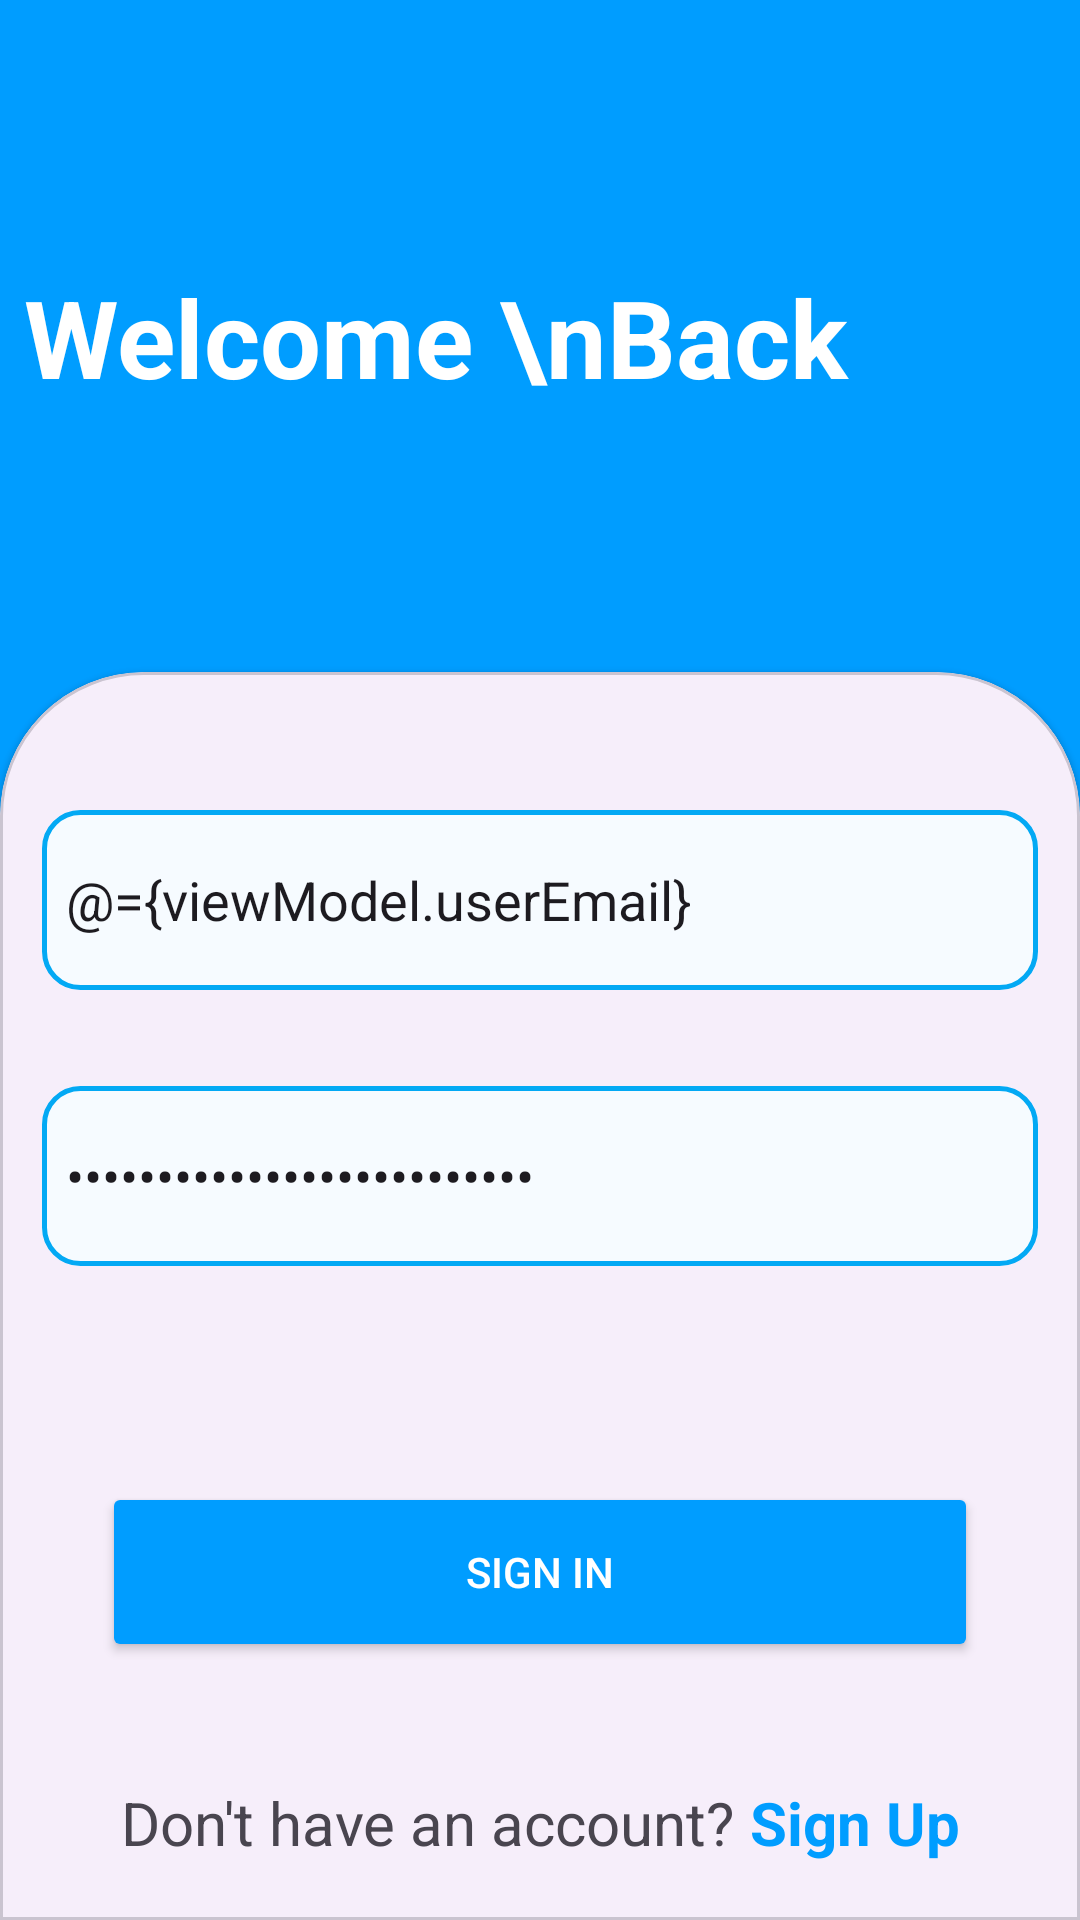

Write the Android layout XML for this screen, with the resource values it uses.
<!-- AndroidManifest.xml: application theme Theme.ExpenseManager -->
<!-- res/layout/fragment_login.xml -->
<?xml version="1.0" encoding="utf-8"?>
<layout xmlns:android="http://schemas.android.com/apk/res/android"
    xmlns:app="http://schemas.android.com/apk/res-auto"
    xmlns:tools="http://schemas.android.com/tools">

    <data>

        <variable
            name="viewModel"
            type="com.saad.expensemanager.viewmodels.ViewModelAuthentication" />
    </data>

    <FrameLayout
        android:layout_width="match_parent"
        android:layout_height="match_parent"
        android:background="@color/app_theme"
        tools:context=".fragments.LoginFragment">

        <androidx.constraintlayout.widget.ConstraintLayout
            android:layout_width="match_parent"
            android:layout_height="match_parent">

            <androidx.constraintlayout.widget.Guideline
                android:id="@+id/guideline"
                android:layout_width="wrap_content"
                android:layout_height="wrap_content"
                android:orientation="horizontal"
                app:layout_constraintGuide_percent=".35" />


            <TextView
                android:id="@+id/textView"
                android:layout_width="wrap_content"
                android:layout_height="wrap_content"
                android:layout_marginStart="8dp"
                android:text="Welcome \nBack"
                android:textColor="@color/white"
                android:textSize="36dp"
                android:textStyle="bold"
                app:layout_constraintBottom_toTopOf="@+id/guideline"
                app:layout_constraintStart_toStartOf="parent"
                app:layout_constraintTop_toTopOf="parent" />

            <com.google.android.material.card.MaterialCardView
                android:id="@+id/cardView"
                style="@style/custom_card_view_style"
                android:layout_width="match_parent"
                android:layout_height="0dp"
                app:layout_constraintBottom_toBottomOf="parent"
                app:layout_constraintEnd_toEndOf="parent"
                app:layout_constraintStart_toStartOf="parent"
                app:layout_constraintTop_toTopOf="@+id/guideline">

                <androidx.constraintlayout.widget.ConstraintLayout
                    android:layout_width="match_parent"
                    android:layout_height="match_parent">

                    <EditText
                        android:id="@+id/et_email_login"
                        android:layout_width="match_parent"
                        android:layout_height="60dp"
                        android:layout_marginTop="32dp"
                        android:background="@drawable/edit_text_background"
                        android:drawableLeft="@drawable/baseline_email_24"
                        android:drawablePadding="8dp"
                        android:drawableTint="@color/app_theme"
                        android:ems="10"
                        android:hint="Email"
                        android:inputType="text"
                        android:text="@={viewModel.userEmail}"
                        android:maxLines="1"
                        android:padding="8dp"
                        app:layout_constraintEnd_toEndOf="parent"
                        app:layout_constraintStart_toStartOf="parent"
                        app:layout_constraintTop_toTopOf="parent" />

                    <EditText
                        android:id="@+id/et_pass_login"
                        android:layout_width="match_parent"
                        android:layout_height="60dp"
                        android:layout_marginTop="32dp"
                        android:background="@drawable/edit_text_background"
                        android:drawableLeft="@drawable/baseline_lock_24"
                        android:drawablePadding="8dp"
                        android:drawableTint="@color/app_theme"
                        android:ems="10"
                        android:hint="Password"
                        android:inputType="textPassword"
                        android:text="@={viewModel.userPassword}"
                        android:padding="8dp"
                        app:layout_constraintEnd_toEndOf="parent"
                        app:layout_constraintHorizontal_bias="0.0"
                        app:layout_constraintStart_toStartOf="parent"
                        app:layout_constraintTop_toBottomOf="@+id/et_email_login" />

                    <Button
                        android:id="@+id/btn_login"
                        android:layout_width="0dp"
                        android:layout_height="60dp"
                        android:layout_margin="20dp"
                        android:layout_marginStart="20dp"
                        android:layout_marginTop="32dp"
                        android:backgroundTint="@color/app_theme"
                        android:onClick="@{()-> viewModel.onLogin()}"
                        android:text="Sign in"
                        android:textColor="@color/white"
                        app:cornerRadius="20dp"
                        app:layout_constraintBottom_toBottomOf="parent"
                        app:layout_constraintEnd_toEndOf="parent"
                        app:layout_constraintStart_toStartOf="parent"
                        app:layout_constraintTop_toBottomOf="@+id/et_pass_login" />

                    <LinearLayout
                        android:layout_width="wrap_content"
                        android:layout_height="wrap_content"
                        android:layout_marginBottom="5dp"
                        android:orientation="horizontal"
                        app:layout_constraintBottom_toBottomOf="parent"
                        app:layout_constraintEnd_toEndOf="parent"
                        app:layout_constraintStart_toStartOf="parent">

                        <TextView
                            android:id="@+id/textView2"
                            android:layout_width="wrap_content"
                            android:layout_height="wrap_content"
                            android:layout_weight="0"
                            android:text="Don't have an account?"
                            android:textSize="20sp" />

                        <TextView
                            android:id="@+id/tv_gotosignup"
                            android:layout_width="wrap_content"
                            android:layout_height="wrap_content"
                            android:text=" Sign Up"
                            android:textColor="@color/app_theme"
                            android:textSize="20sp"
                            android:textStyle="bold" />
                    </LinearLayout>

                </androidx.constraintlayout.widget.ConstraintLayout>

            </com.google.android.material.card.MaterialCardView>

        </androidx.constraintlayout.widget.ConstraintLayout>


    </FrameLayout>
</layout>
<!-- resources referenced by this layout -->
<resources>
  <color name="app_theme">#009dff</color>
  <color name="white">#FFFFFFFF</color>
  <!-- drawable edit_text_background (drawable) -->
  <?xml version="1.0" encoding="utf-8"?>
  <shape xmlns:android="http://schemas.android.com/apk/res/android"
      android:shape="rectangle"
      >
      <solid android:color="@color/edit_text_background"/>
      <corners android:radius="12dp"/>
      <stroke android:width="1.5dp"
          android:color="@color/edit_text_button"
          />
  </shape>
  <style name="custom_card_view_style" parent="Widget.MaterialComponents.CardView">
  
          <item name="shapeAppearanceOverlay">@style/custom_card_view</item>
      </style>
  <style name="Theme.ExpenseManager" parent="Base.Theme.ExpenseManager" />
  <color name="edit_text_background">#f6fbff</color>montserrat.ttf
  <color name="edit_text_button">#03A9f4</color>
  <style name="custom_card_view" parent="">
          <item name="cornerFamily">rounded</item>
          <item name="cornerSizeTopLeft">48dp</item>
          <item name="cornerSizeBottomRight">0dp</item>
          <item name="cornerSizeBottomLeft">0dp</item>
          <item name="cornerSizeTopRight">48dp</item>
      </style>
  <style name="Base.Theme.ExpenseManager" parent="Theme.Material3.DayNight.NoActionBar">
          
          
      </style>
</resources>
